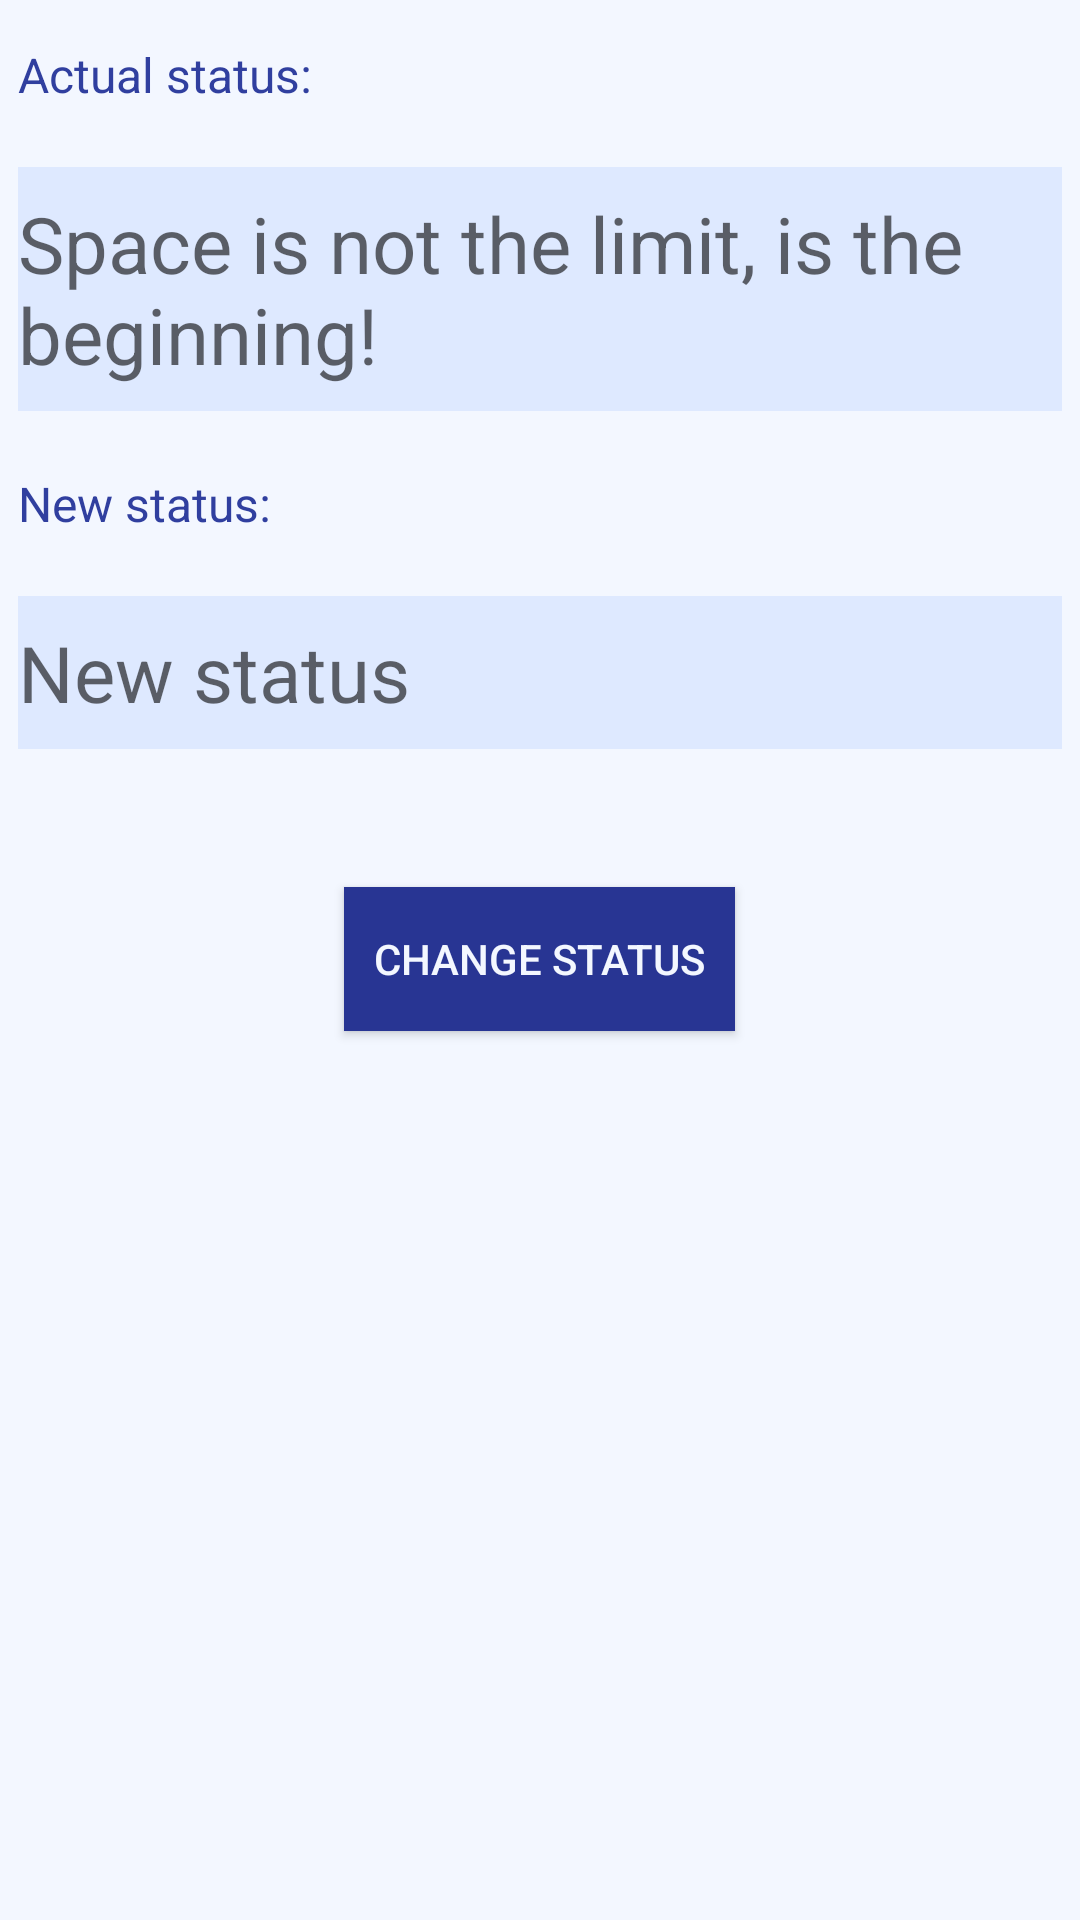

Produce the Android XML layout that renders to this screen, including the resource entries it uses.
<!-- AndroidManifest.xml: application theme AppTheme -->
<!-- res/layout/activity_change_status.xml -->
<?xml version="1.0" encoding="utf-8"?>
<LinearLayout xmlns:android="http://schemas.android.com/apk/res/android"
    xmlns:app="http://schemas.android.com/apk/res-auto"
    xmlns:tools="http://schemas.android.com/tools"
    android:layout_width="match_parent"
    android:background="@color/color_photobackground"
    android:layout_height="match_parent"
    tools:context=".ChangeStatus"
    android:orientation="vertical">


    <TextView
        android:layout_width="match_parent"
        android:layout_height="wrap_content"
        android:layout_margin="6dp"
        android:paddingBottom="8dp"
        android:paddingTop="8dp"
        android:paddingRight="6dp"
        android:textSize="16sp"
        android:text="Actual status:"
        android:textColor="@color/colorPrimaryDark" />
    <TextView
        android:layout_width="match_parent"
        android:id="@+id/oldstatus"
        android:layout_height="wrap_content"
        android:layout_margin="6dp"
        android:paddingBottom="8dp"
        android:paddingTop="8dp"
        android:paddingRight="6dp"
        android:layout_marginTop="50dp"
        android:textColor="@color/colorPrimaryDark"
        android:textSize="26sp"
        android:background="@color/color_conversation"
        android:hint="Space is not the limit, is the beginning!"
    />

    <TextView
        android:layout_width="match_parent"
        android:layout_height="wrap_content"
        android:layout_margin="6dp"
        android:paddingBottom="8dp"
        android:paddingTop="8dp"
        android:paddingRight="6dp"
        android:textSize="16sp"
        android:text="New status:"
        android:textColor="@color/colorPrimaryDark" />
    <EditText
        android:layout_width="match_parent"
        android:id="@+id/newstatus"
        android:layout_height="wrap_content"
        android:layout_margin="6dp"
        android:paddingBottom="8dp"
        android:paddingTop="8dp"
        android:paddingRight="6dp"
        android:textColor="@color/colorPrimaryDark"
        android:textSize="26sp"
        android:background="@color/color_conversation"
        android:hint="New status"
        android:drawableEnd="@drawable/edit_crayon"
        />

    <Button
        android:id="@+id/changestatus"
        android:layout_width="wrap_content"
        android:layout_height="wrap_content"
        android:layout_gravity="center_horizontal"
        android:background="#283593"
        android:paddingLeft="10dp"
        android:paddingRight="10dp"
        android:text="Change status"
        android:layout_marginTop="40dp"
        android:textColor="@color/color_photobackground" />

</LinearLayout>
<!-- resources referenced by this layout -->
<resources>
  <color name="colorPrimaryDark">#303F9F</color>
  <color name="color_conversation">#DEE9FF</color>
  <color name="color_photobackground">#F3F7FF</color>
  <style name="AppTheme" parent="Theme.AppCompat.Light.DarkActionBar">
          
          <item name="colorPrimary">#283593</item>
          <item name="colorPrimaryDark">#1A237E</item>
          <item name="colorAccent">#E8EAF6</item>
      </style>
</resources>
